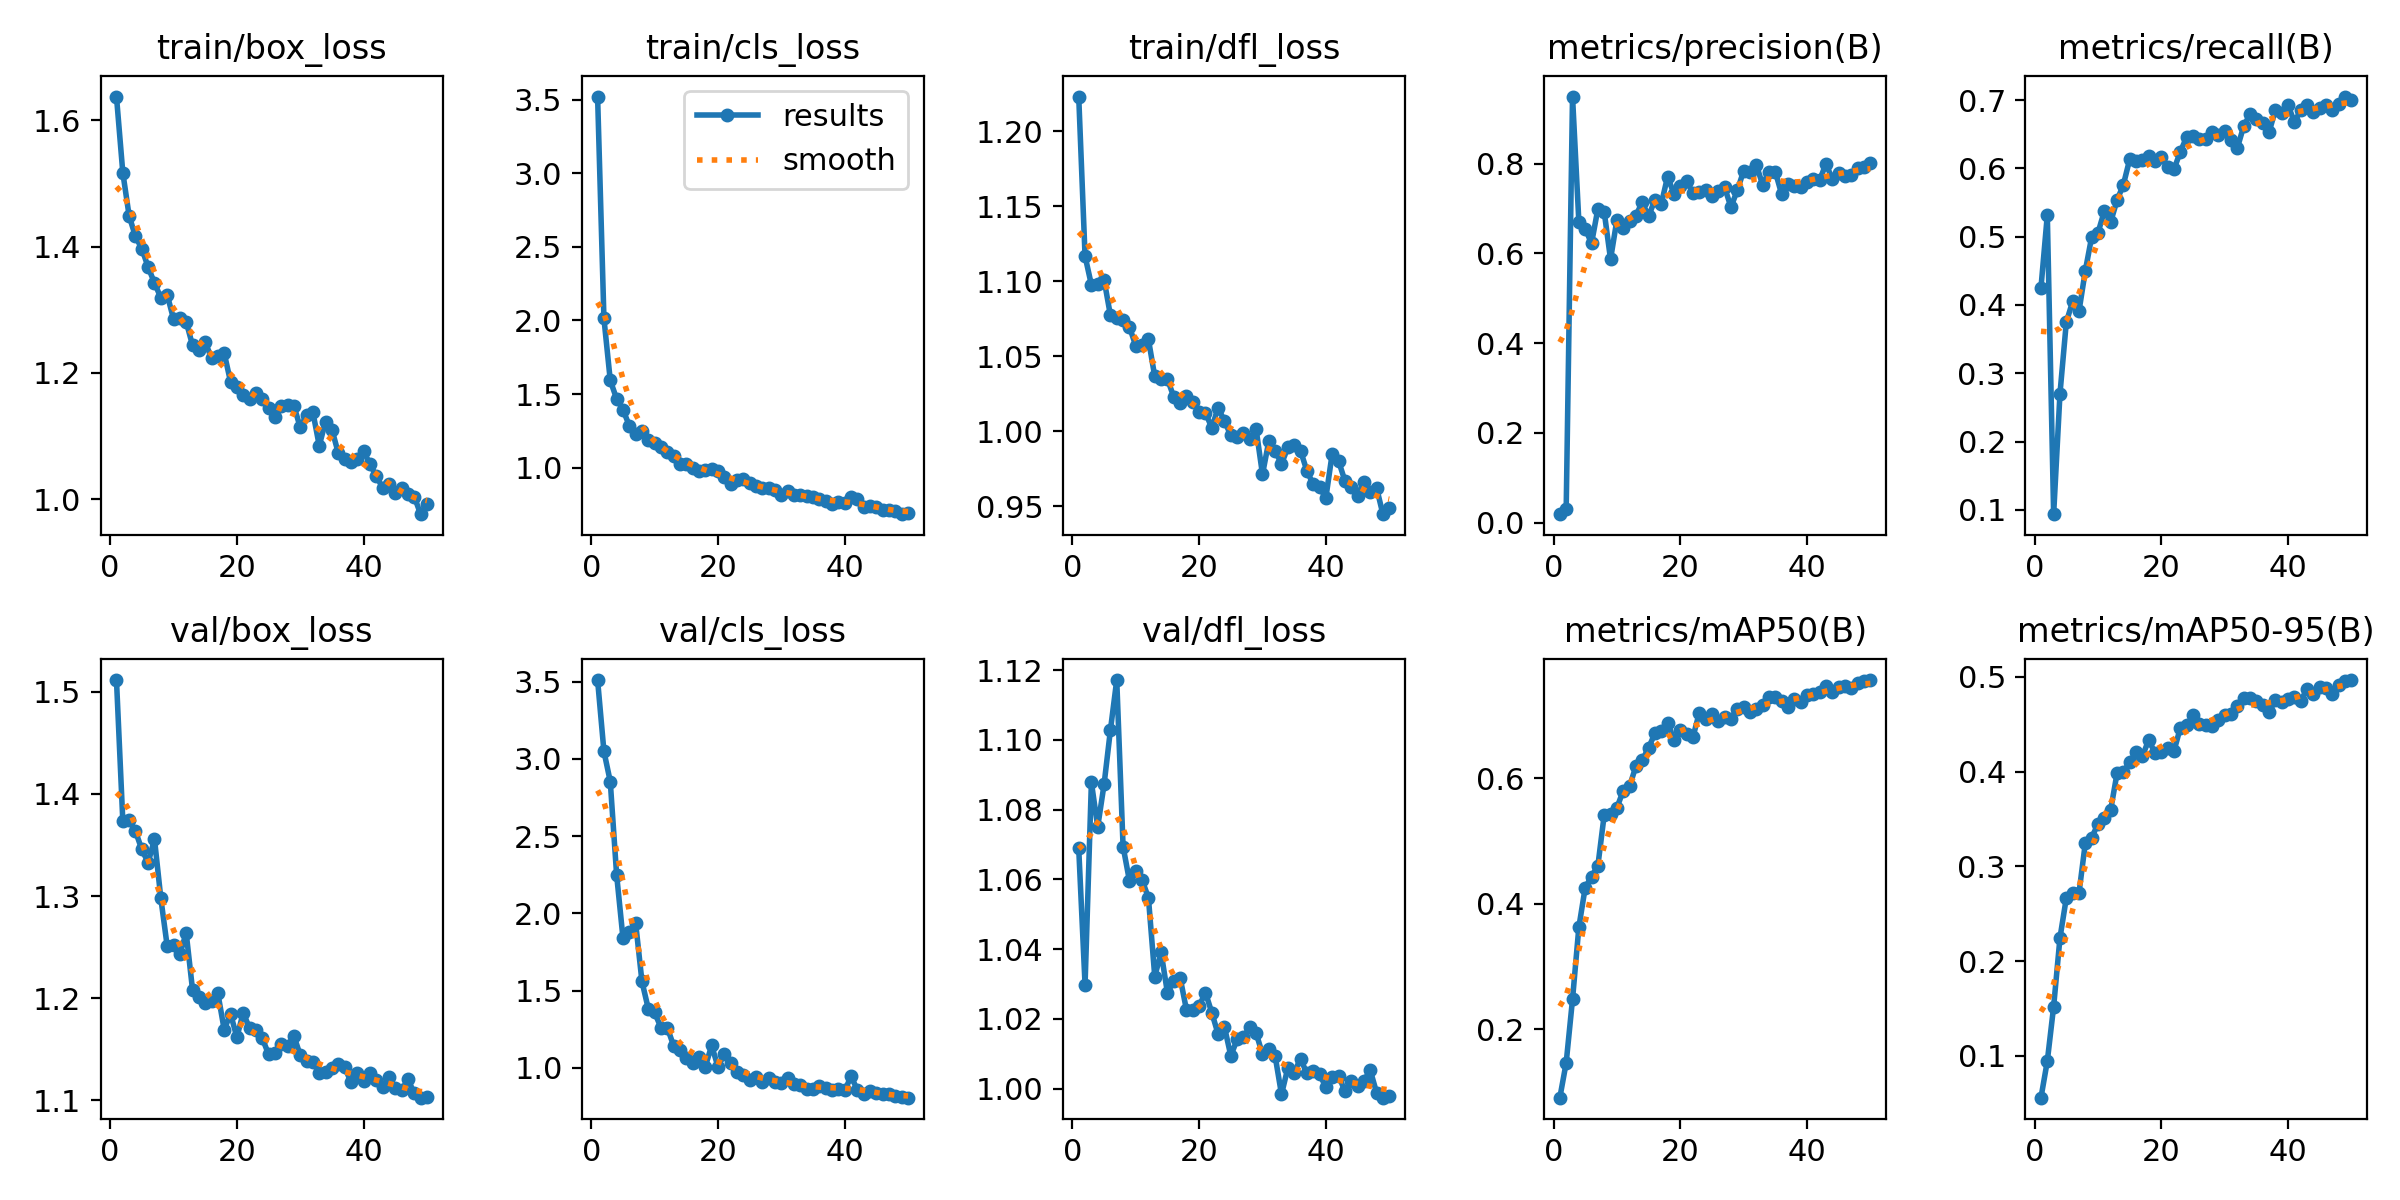

Source data for this figure (header and first rows):
epoch, time, train/box_loss, train/cls_loss, train/dfl_loss, metrics/precision(B), metrics/recall(B), metrics/mAP50(B), metrics/mAP50-95(B), val/box_loss, val/cls_loss, val/dfl_loss, lr/pg0, lr/pg1, lr/pg2
1, 297.2, 1.637, 3.523, 1.223, 0.01909, 0.4252, 0.09107, 0.05596, 1.512, 3.51, 1.069, 0.0001889, 0.0001889, 0.0001889
2, 572.4, 1.517, 2.014, 1.117, 0.02979, 0.5315, 0.1467, 0.09449, 1.374, 3.048, 1.03, 0.0003812, 0.0003812, 0.0003812
3, 847.9, 1.448, 1.592, 1.098, 0.9496, 0.09364, 0.2479, 0.1521, 1.374, 2.853, 1.088, 0.0005655, 0.0005655, 0.0005655
4, 1140, 1.416, 1.468, 1.098, 0.6706, 0.2702, 0.3628, 0.2246, 1.363, 2.251, 1.075, 0.000742, 0.000742, 0.000742
5, 1428, 1.397, 1.394, 1.101, 0.6552, 0.3748, 0.426, 0.2666, 1.346, 1.842, 1.087, 0.0009105, 0.0009105, 0.0009105
6, 1713, 1.367, 1.285, 1.077, 0.6225, 0.4052, 0.4436, 0.2718, 1.333, 1.878, 1.103, 0.001001, 0.001001, 0.001001
7, 2009, 1.342, 1.23, 1.076, 0.6993, 0.3908, 0.4606, 0.2719, 1.356, 1.938, 1.117, 0.000979, 0.000979, 0.000979
8, 2303, 1.319, 1.246, 1.074, 0.6928, 0.4502, 0.5419, 0.3246, 1.298, 1.559, 1.069, 0.000957, 0.000957, 0.000957
9, 2601, 1.324, 1.188, 1.07, 0.5871, 0.4995, 0.543, 0.3301, 1.251, 1.382, 1.06, 0.000935, 0.000935, 0.000935
10, 4077, 1.285, 1.169, 1.057, 0.6743, 0.5057, 0.5533, 0.3448, 1.252, 1.359, 1.062, 0.000913, 0.000913, 0.000913
11, 4369, 1.287, 1.137, 1.057, 0.6567, 0.5374, 0.5804, 0.3513, 1.243, 1.26, 1.06, 0.000891, 0.000891, 0.000891
12, 4666, 1.281, 1.106, 1.061, 0.6712, 0.5214, 0.5876, 0.3595, 1.264, 1.26, 1.055, 0.000869, 0.000869, 0.000869
13, 4965, 1.244, 1.08, 1.036, 0.6842, 0.5532, 0.6193, 0.398, 1.208, 1.143, 1.032, 0.000847, 0.000847, 0.000847
14, 5246, 1.235, 1.026, 1.035, 0.7143, 0.5758, 0.6293, 0.3998, 1.202, 1.117, 1.039, 0.000825, 0.000825, 0.000825
15, 5535, 1.249, 1.026, 1.035, 0.6825, 0.6132, 0.6486, 0.4096, 1.195, 1.065, 1.027, 0.000803, 0.000803, 0.000803
16, 5833, 1.223, 1, 1.023, 0.7195, 0.6104, 0.672, 0.421, 1.197, 1.033, 1.031, 0.000781, 0.000781, 0.000781
17, 6129, 1.227, 0.9734, 1.019, 0.7097, 0.6129, 0.6761, 0.416, 1.205, 1.069, 1.032, 0.000759, 0.000759, 0.000759
18, 6426, 1.231, 0.9862, 1.024, 0.7711, 0.6178, 0.6889, 0.4333, 1.169, 1.007, 1.023, 0.000737, 0.000737, 0.000737
19, 6723, 1.186, 0.9879, 1.02, 0.7331, 0.611, 0.6617, 0.4195, 1.185, 1.145, 1.022, 0.000715, 0.000715, 0.000715
20, 7030, 1.178, 0.9767, 1.012, 0.7506, 0.6163, 0.6766, 0.4201, 1.162, 1.006, 1.024, 0.000693, 0.000693, 0.000693
21, 7342, 1.164, 0.9334, 1.012, 0.7614, 0.6012, 0.6708, 0.4243, 1.186, 1.091, 1.027, 0.000671, 0.000671, 0.000671
22, 7668, 1.159, 0.8904, 1.002, 0.7346, 0.599, 0.6658, 0.4219, 1.171, 1.032, 1.022, 0.000649, 0.000649, 0.000649
23, 8030, 1.168, 0.9132, 1.016, 0.736, 0.6244, 0.7044, 0.4463, 1.169, 0.9746, 1.016, 0.000627, 0.000627, 0.000627
24, 8503, 1.159, 0.9201, 1.007, 0.7425, 0.646, 0.6951, 0.4487, 1.161, 0.9539, 1.018, 0.0006051, 0.0006051, 0.0006051
25, 9059, 1.144, 0.8942, 0.9973, 0.7282, 0.6476, 0.7026, 0.4591, 1.145, 0.9224, 1.009, 0.0005831, 0.0005831, 0.0005831
26, 9609, 1.13, 0.8718, 0.9963, 0.7397, 0.643, 0.6918, 0.4504, 1.146, 0.9376, 1.014, 0.0005611, 0.0005611, 0.0005611
27, 10152, 1.148, 0.8607, 0.9988, 0.7475, 0.6425, 0.6974, 0.4493, 1.155, 0.9092, 1.015, 0.0005391, 0.0005391, 0.0005391
28, 10645, 1.148, 0.8598, 0.995, 0.7033, 0.6529, 0.6949, 0.4478, 1.153, 0.9354, 1.018, 0.0005171, 0.0005171, 0.0005171
29, 11123, 1.148, 0.8468, 1.001, 0.7406, 0.6486, 0.7115, 0.4544, 1.163, 0.9106, 1.016, 0.0004951, 0.0004951, 0.0004951
30, 11595, 1.113, 0.8138, 0.9711, 0.7836, 0.6546, 0.7144, 0.4598, 1.144, 0.9, 1.01, 0.0004731, 0.0004731, 0.0004731
31, 11992, 1.133, 0.8402, 0.9934, 0.7813, 0.6418, 0.7057, 0.4605, 1.138, 0.9319, 1.011, 0.0004511, 0.0004511, 0.0004511
32, 12391, 1.137, 0.8153, 0.9867, 0.7974, 0.6301, 0.7109, 0.4694, 1.138, 0.8939, 1.009, 0.0004291, 0.0004291, 0.0004291
33, 12684, 1.085, 0.8118, 0.9781, 0.7533, 0.662, 0.7178, 0.4773, 1.126, 0.8918, 0.9983, 0.0004071, 0.0004071, 0.0004071
34, 12972, 1.123, 0.8077, 0.9891, 0.7816, 0.6792, 0.7295, 0.4776, 1.128, 0.8619, 1.006, 0.0003851, 0.0003851, 0.0003851
35, 13274, 1.11, 0.7988, 0.9905, 0.7823, 0.6717, 0.7294, 0.474, 1.132, 0.8632, 1.005, 0.0003631, 0.0003631, 0.0003631
36, 13581, 1.073, 0.7852, 0.9869, 0.7322, 0.666, 0.7232, 0.4698, 1.136, 0.883, 1.009, 0.0003411, 0.0003411, 0.0003411
37, 13854, 1.064, 0.7713, 0.9736, 0.754, 0.6531, 0.7135, 0.4625, 1.132, 0.8663, 1.004, 0.0003191, 0.0003191, 0.0003191
38, 14126, 1.059, 0.7491, 0.9645, 0.7495, 0.6858, 0.7262, 0.4755, 1.118, 0.8559, 1.005, 0.0002971, 0.0002971, 0.0002971
39, 14397, 1.063, 0.7657, 0.9625, 0.748, 0.6814, 0.7225, 0.4732, 1.127, 0.8658, 1.004, 0.0002751, 0.0002751, 0.0002751
40, 14668, 1.076, 0.7592, 0.9555, 0.7586, 0.6923, 0.7336, 0.4761, 1.119, 0.8538, 1, 0.0002531, 0.0002531, 0.0002531
41, 14933, 1.055, 0.7987, 0.985, 0.7662, 0.6676, 0.734, 0.4786, 1.127, 0.9441, 1.003, 0.0002311, 0.0002311, 0.0002311
42, 15199, 1.036, 0.7847, 0.9801, 0.7634, 0.6854, 0.7371, 0.4747, 1.12, 0.8571, 1.004, 0.0002091, 0.0002091, 0.0002091
43, 15465, 1.018, 0.7342, 0.9669, 0.8001, 0.6931, 0.7467, 0.4869, 1.113, 0.8311, 0.9993, 0.0001871, 0.0001871, 0.0001871
44, 15731, 1.024, 0.7375, 0.963, 0.7653, 0.6828, 0.7374, 0.4815, 1.123, 0.8513, 1.002, 0.0001651, 0.0001651, 0.0001651
45, 15997, 1.01, 0.7322, 0.9568, 0.7785, 0.6886, 0.7459, 0.4891, 1.112, 0.8344, 1.001, 0.0001431, 0.0001431, 0.0001431
46, 16263, 1.017, 0.7143, 0.9663, 0.7721, 0.6923, 0.7469, 0.4876, 1.11, 0.8284, 1.002, 0.0001211, 0.0001211, 0.0001211
47, 16529, 1.009, 0.7109, 0.9593, 0.7758, 0.6853, 0.7438, 0.4813, 1.121, 0.8279, 1.005, 9.91012e-05, 9.91012e-05, 9.91012e-05
48, 16796, 1.004, 0.7078, 0.9622, 0.79, 0.6947, 0.7514, 0.4915, 1.107, 0.8184, 0.9989, 7.71034e-05, 7.71034e-05, 7.71034e-05
49, 17063, 0.9761, 0.6829, 0.9446, 0.7936, 0.7051, 0.756, 0.4958, 1.103, 0.811, 0.9974, 5.51056e-05, 5.51056e-05, 5.51056e-05
50, 17329, 0.9927, 0.6886, 0.9487, 0.8007, 0.7003, 0.7569, 0.4965, 1.104, 0.8068, 0.9978, 3.31078e-05, 3.31078e-05, 3.31078e-05
